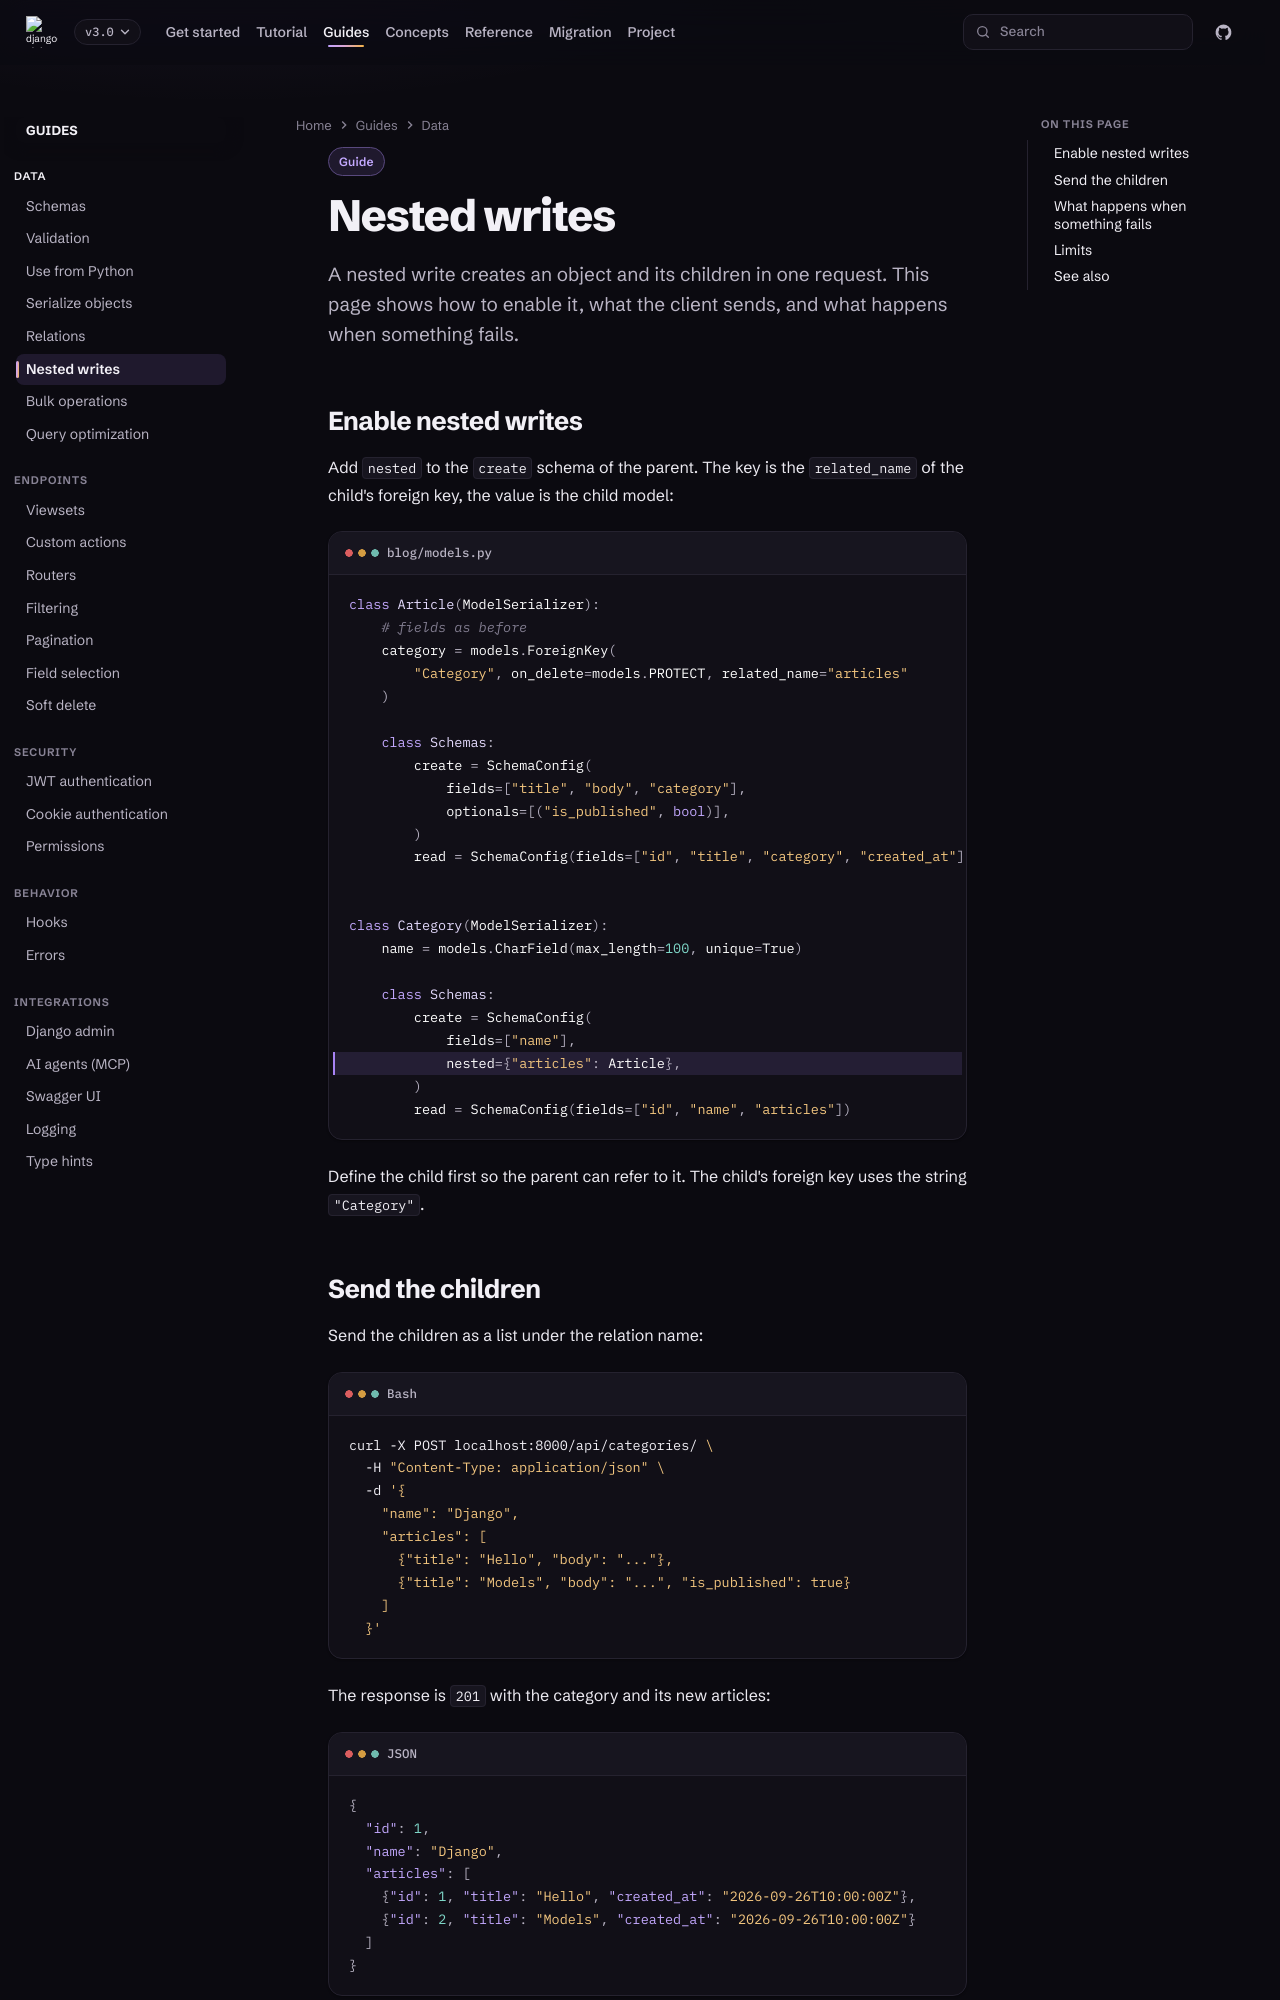

repository: caspel26/django-ninja-aio-crud · page: 3.0/guides/nested-writes/index.html · generator: mkdocs

---
type: guide
title: Nested writes
description: Create an object and its related children in one request.
---

# Nested writes

A nested write creates an object and its children in one request. This page
shows how to enable it, what the client sends, and what happens when
something fails.

## Enable nested writes

Add `nested` to the `create` schema of the parent. The key is the
`related_name` of the child's foreign key, the value is the child model:

```python title="blog/models.py" hl_lines="21"
class Article(ModelSerializer):
    # fields as before
    category = models.ForeignKey(
        "Category", on_delete=models.PROTECT, related_name="articles"
    )

    class Schemas:
        create = SchemaConfig(
            fields=["title", "body", "category"],
            optionals=[("is_published", bool)],
        )
        read = SchemaConfig(fields=["id", "title", "category", "created_at"])


class Category(ModelSerializer):
    name = models.CharField(max_length=100, unique=True)

    class Schemas:
        create = SchemaConfig(
            fields=["name"],
            nested={"articles": Article},
        )
        read = SchemaConfig(fields=["id", "name", "articles"])
```

Define the child first so the parent can refer to it. The child's foreign key
uses the string `"Category"`.
